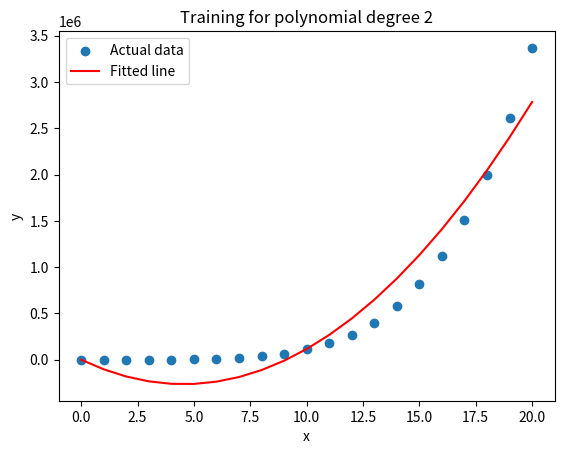
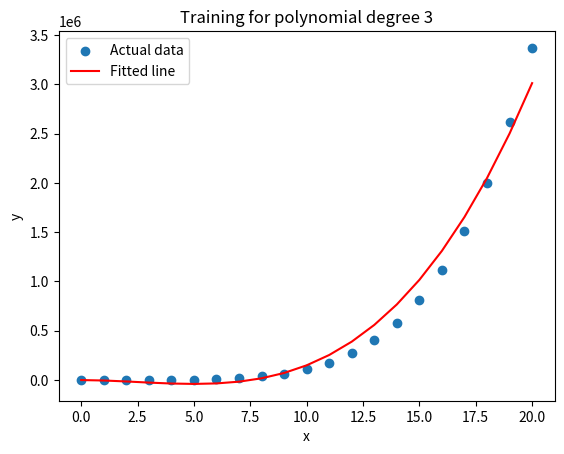
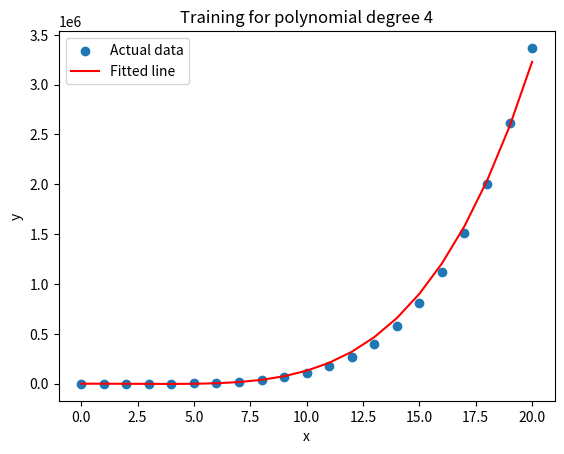

These charts were generated, in order, by the following Python code:
import numpy as np
import matplotlib.pyplot as plt
x = np.array([[i] for i in range(21)])
y_train = np.array([
    [1], [6], [63], [364], [1365], [3906], [9331], [19608], [37449], [66430],
    [111111], [177156], [271453], [402234], [579195], [813616], [1118481],
    [1508598], [2000719], [2613660], [3368421]
])
def train_polynomial_model(x, y, degree, learning_rate, epochs):
    x_train = np.hstack([np.power(x, d) for d in range(1, degree + 1)])
    print(f'Training for y = {" + ".join([f"w{d} * (x ^ {d})" for d in range(1, degree + 1)])}')
    print(f'Training with {len(x_train)} tuples')
    n = len(y)
    theta = np.zeros((1, degree))
    for i in range(epochs):
        y_pred = x_train @ theta.T
        error = (1 / n) * np.sum(np.square(y_pred - y))
        if i == 0:
            print(f'Initial error: {error}')
        elif i == (epochs - 1):
            print(f'Final error  : {error}')
        theta -= (1 / n) * learning_rate * np.sum((y_pred - y) * x_train, axis=0)
    return y_pred, theta
def plot_model(x, y, y_pred, degree):
    plt.scatter(x[:, 0], y, label='Actual data')
    plt.plot(x[:, 0], y_pred, 'r', label='Fitted line')
    plt.title(f'Training for polynomial degree {degree}')
    plt.xlabel('x')
    plt.ylabel('y')
    plt.legend()
    plt.show()
def main():
    degrees = [2, 3, 4]
    learning_rates = [0.00005, 0.0000001, 0.0000000005]
    epochs = 10000
    for degree, lr in zip(degrees, learning_rates):
        y_pred, theta = train_polynomial_model(x, y_train, degree, lr, epochs)
        plot_model(x, y_train, y_pred, degree)
        print('---------------------------------------------')
if __name__ == "__main__":
    main()
